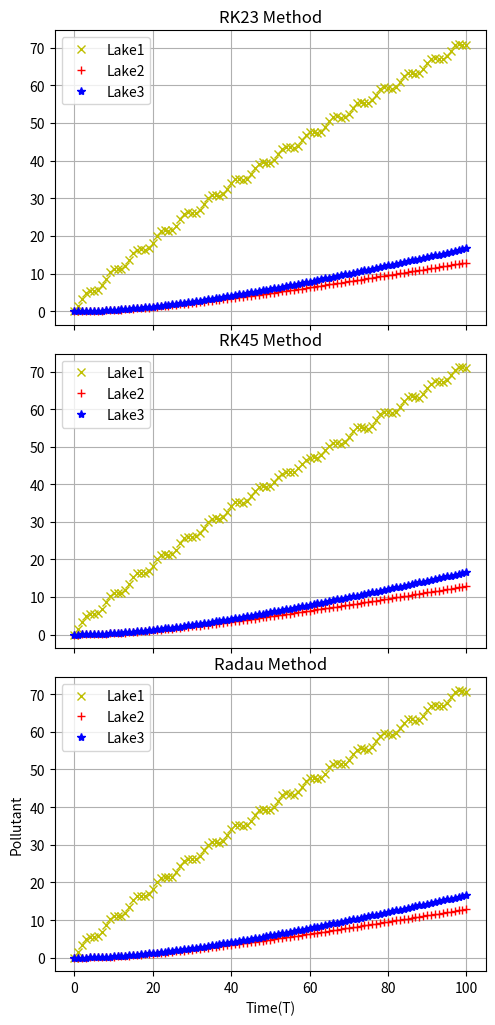

Generate this figure with matplotlib:
# -*- coding: utf-8 -*-
"""
Created on Thu Oct 13 12:46:37 2022

[redacted]
"""

#initial conditions
x1 = 0
x2 = 0  #take 0 as initial value at time 0
x3 = 0
x0 = [x1, x2, x3]

f13 = 38    #mi3/year
f31 = 20   # from research paper we get these constants
f21 = 18
f32 = 18
v1 = 2900   #mi3
v2 = 850
v3 = 1180
k = [f13,f21,f31,f32,v1,v2,v3]

import numpy as np   #importing library numpy
t_start = 0 #initial time
t_end = 101 #end time
intrvl = 1  # interval at which we get results
tspan = (t_start, t_end)  #time span
t = np.arange(t_start, t_end, intrvl)  #time interval 0 to 100 at interval of 1

#function that return dxdt
def dxdt(t, x, f13, f31, f21, f32, v1, v2, v3):  #define the function 
    x1 = x[0]
    x2 = x[1]
    x3 = x[2]   # initial value
    f13 = k[0]    
    f31 = k[2]
    f21 = k[1]
    f32 = k[3]
    v1 = k[4]   
    v2 = k[5]
    v3 = k[6]
    poln = 1 + np.sin(t)  #source of pollution ex 1
    #2 poln = 100 * t   
    #3 poln = 200 * np.exp((-10)*t)
    #lake 1 differential equation (change in concentration of pollution in lake 1)
    dx1dt = (f13*x3)/v3 + poln - (f31*x1)/v1 - (f21*x1)/v1 
    #lake 2 
    dx2dt = (f21*x1)/v1 - (f32*x2)/v2
    #lake 3
    dx3dt = (f31*x1)/v1 + (f32*x2)/v2 - (f13*x3)/v3
    dx4dt = (dx1dt, dx2dt, dx3dt)   #return function
    return (dx4dt)

from scipy.integrate import solve_ivp   # importing library
#using initial value problem method determine concentration of pollutants at given period of time
Xx = solve_ivp(dxdt, tspan, x0, 'RK23', t, args=k)   #RK23
#Xx

Yy = solve_ivp(dxdt, tspan, x0, 'RK45', t, args=k)   #RK45
#Yy

Zz = solve_ivp(dxdt, tspan, x0, 'Radau', t, args=k)  #Radau
#Zz

#check results
print(Xx.message)
print("number of evaluation of function:",Xx.nfev)
print("success:",Xx.success)

print(Yy.message)
print("number of evaluation of function:",Yy.nfev)
print("success:",Yy.success)

print(Zz.message)
print("number of evaluation of function:",Zz.nfev)
print("success:",Zz.success)

#convert to list to plot graph
Xx1 = Xx['y'].tolist()
Xx1

Yy1 = Yy['y'].tolist()
Yy1

Zz1 = Zz['y'].tolist()
Zz1

t1 = Xx['t'].tolist()
#t1

from matplotlib import pyplot as plt  #import library
x1 = Xx1[0]   #lake1 value of pollutant using RK23
x2 = Xx1[1]   #lake2
x3 = Xx1[2]   #lake3

y1 = Yy1[0]    #lake1 RK45
y2 = Yy1[1]    #lake2
y3 = Yy1[2]    #lake3

z1 = Zz1[0]    #lake1 Radau
z2 = Zz1[1]    #lake2
z3 = Zz1[2]    #lake3

fig,ax = plt.subplots(3,sharex=True,figsize=(5,10))  #3 plot
fig.tight_layout()  

lake10, = ax[0].plot(t1,x1,'yx',label='Lake1')
lake11, = ax[0].plot(t1,x2,'r+',label='Lake2')
lake12, = ax[0].plot(t1,x3,'b*',label='Lake3')

lake13, = ax[1].plot(t1,y1,'yx',label='Lake1')
lake14, = ax[1].plot(t1,y2,'r+',label='Lake2')
lake15, = ax[1].plot(t1,y3,'b*',label='Lake3')

lake16, = ax[2].plot(t1,z1,'yx',label='Lake1')
lake17, = ax[2].plot(t1,z2,'r+',label='Lake2')
lake18, = ax[2].plot(t1,z3,'b*',label='Lake3')

ax[0].legend(handles=[lake10,lake11,lake12],loc='upper left')
ax[1].legend(handles=[lake13,lake14,lake15],loc='upper left')
ax[2].legend(handles=[lake16,lake17,lake18],loc='upper left')

ax[0].set_title('RK23 Method')
ax[1].set_title('RK45 Method')
ax[2].set_title('Radau Method')

plt.xlabel('Time(T)')
plt.ylabel('Pollutant')
#ax[0].set_ylabel('Pollutant(RK23)')
#ax[1].set_ylabel('Pollutant(RK45)')
#ax[2].set_ylabel('Pollutant(Radau)')

ax[0].grid()
ax[1].grid()
ax[2].grid()

plt.show()

from scipy.integrate import trapezoid   #trapezoid fun to count cumulative
#RK23
Lake1Xx1 = Xx1[0]   #RK23- For lake 1 
Lake1Xx1

Lake2Xx1 = Xx1[1]    #lake2
Lake2Xx1

Lake3Xx1 = Xx1[2]   #lake3
Lake3Xx1

cum_lake1Xx1 = trapezoid(Lake1Xx1)  #cumulative of pollutants for lake 1
cum_lake1Xx1

cum_lake2Xx1 = trapezoid(Lake2Xx1)   #lake2
cum_lake2Xx1

cum_lake3Xx1 = trapezoid(Lake3Xx1)   #lake3
cum_lake3Xx1

#RK45
Lake1Yy1 = Yy1[0]   #RK45 - Lake1
Lake1Yy1

Lake2Yy1 = Yy1[1]    #lake2
Lake2Yy1

Lake3Yy1 = Yy1[2]    #lake3
Lake3Yy1

cum_lake1Yy1 = trapezoid(Lake1Yy1)   #cumulative of lake 1 pollutant
cum_lake1Yy1

cum_lake2Yy1 = trapezoid(Lake2Yy1)   #lake2
cum_lake2Yy1

cum_lake3Yy1 = trapezoid(Lake3Yy1)   #lake3
cum_lake3Yy1

#Radau
Lake1Zz1 = Zz1[0]   #Radau - lake1
Lake1Zz1

Lake2Zz1 = Zz1[1]   #lake2
Lake2Zz1

Lake3Zz1 = Zz1[2]    #lake3
Lake3Zz1

cum_lake1Zz1 = trapezoid(Lake1Zz1)   #cumulative of pollutnts of lake1
cum_lake1Zz1

cum_lake2Zz1 = trapezoid(Lake2Zz1)   #lake2
cum_lake2Zz1

cum_lake3Zz1 = trapezoid(Lake3Zz1)  #lake3
cum_lake3Zz1


























